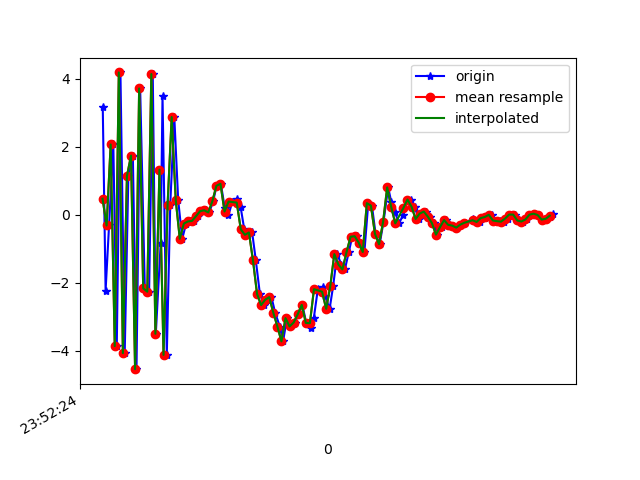

The data file committed next to this chart (first rows):
1617666744121, 362380757331895, 3.1667018, 0.74992436, -3.4958568
1617666744135, 362380776562665, -2.234, -0.2349, 6.483
1617666744152, 362380795793435, -0.321, -0.001124, -7.745
1617666744173, 362380815024205, 2.062, 0.6643, 8.448
1617666744190, 362380834254975, -3.869, -0.6989, -6.684
1617666744208, 362380853485745, 4.181, 1.061, 3.387
1617666744229, 362380872716515, -4.075, -0.5874, 2.167
1617666744247, 362380891947285, 1.133, 0.6813, -6.643
1617666744269, 362380911178055, 1.735, 0.7284, 8.146
1617666744287, 362380930408825, -4.547, -0.5491, -5.272
1617666744305, 362380949639595, 3.71, 1.072, -0.3635
1617666744328, 362380968870365, -2.171, 0.01887, 6.452
1617666744349, 362380988101135, -2.268, -0.3145, -8.304
1617666744367, 362381007331905, 4.134, 1.332, 4.365
1617666744382, 362381026562675, -3.506, -0.3059, 3.433
1617666744406, 362381045793445, -0.8373, 0.4221, -7.591
1617666744415, 362381065024215, 3.481, 1.255, 6.072
1617666744436, 362381084254985, -4.127, -0.2081, 1.457
1617666744453, 362381103485755, 0.2959, 0.5963, -7.029
1617666744473, 362381122716525, 2.87, 1.24, 3.216
1617666744492, 362381141947295, 0.4275, 0.7285, 0.7193
1617666744512, 362381161178065, -0.7129, 0.6147, 0.07121
1617666744531, 362381180408835, -0.2638, 0.4844, 0.2778
1617666744550, 362381199639605, -0.2017, 0.3804, 0.4595
1617666744569, 362381218870375, -0.1861, 0.3055, 0.4003
1617666744588, 362381238101145, -0.04494, 0.3889, 0.4287
1617666744608, 362381257331915, 0.1005, 0.3026, 0.6574
1617666744627, 362381276562685, 0.1264, 0.1771, 1.177
1617666744645, 362381295793455, 0.06337, 0.3905, 2.014
1617666744664, 362381315024225, 0.3897, 0.5535, 2.587
1617666744681, 362381334254995, 0.8465, 0.5243, 3.164
1617666744702, 362381353485765, 0.9055, 0.2942, 3.965
1617666744721, 362381372716535, 0.198, -0.03902, 4.796
1617666744739, 362381391947305, -0.0171, 0.06879, 5.237
1617666744759, 362381411178075, 0.3832, -0.04157, 5.289
1617666744780, 362381430408845, 0.4727, -0.3167, 5.232
1617666744799, 362381449639615, 0.2322, -0.06942, 5.129
1617666744817, 362381468870385, -0.4334, -0.1499, 4.815
1617666744836, 362381488101155, -0.5947, -0.4015, 4.173
1617666744856, 362381507331925, -0.5266, -0.7793, 3.863
1617666744874, 362381526562695, -1.349, -1.136, 3.685
1617666744894, 362381545793465, -2.335, -0.9713, 2.76
1617666744914, 362381565024235, -2.663, -0.9445, 1.28
1617666744931, 362381584255005, -2.504, -1.209, 0.08784
1617666744951, 362381603485775, -2.429, -1.848, -0.9271
1617666744969, 362381622716545, -2.886, -1.694, -1.858
1617666744992, 362381641947315, -3.292, -1.179, -2.887
1617666745008, 362381661178085, -3.73, -0.6829, -4.067
1617666745027, 362381680408855, -3.046, -0.1285, -5.523
1617666745045, 362381699639625, -3.29, 0.03682, -5.625
1617666745065, 362381718870395, -3.175, 0.3243, -5.952
1617666745085, 362381738101165, -2.932, 0.4072, -6.167
1617666745103, 362381757331935, -2.657, 0.4897, -5.83
1617666745122, 362381776562705, -3.188, 0.5256, -5.653
1617666745143, 362381795793475, -3.338, 0.2587, -5.24
1617666745159, 362381815024245, -3.052, 0.5002, -4.88
1617666745179, 362381834255015, -2.194, 0.2157, -4.143
1617666745205, 362381853485785, -2.133, 0.1157, -3.358
1617666745215, 362381872716555, -2.406, -0.06989, -2.641
1617666745237, 362381891947325, -2.772, -0.2389, -2.192
1617666745254, 362381911178095, -2.114, -0.1468, -2.01
... 56 more rows
